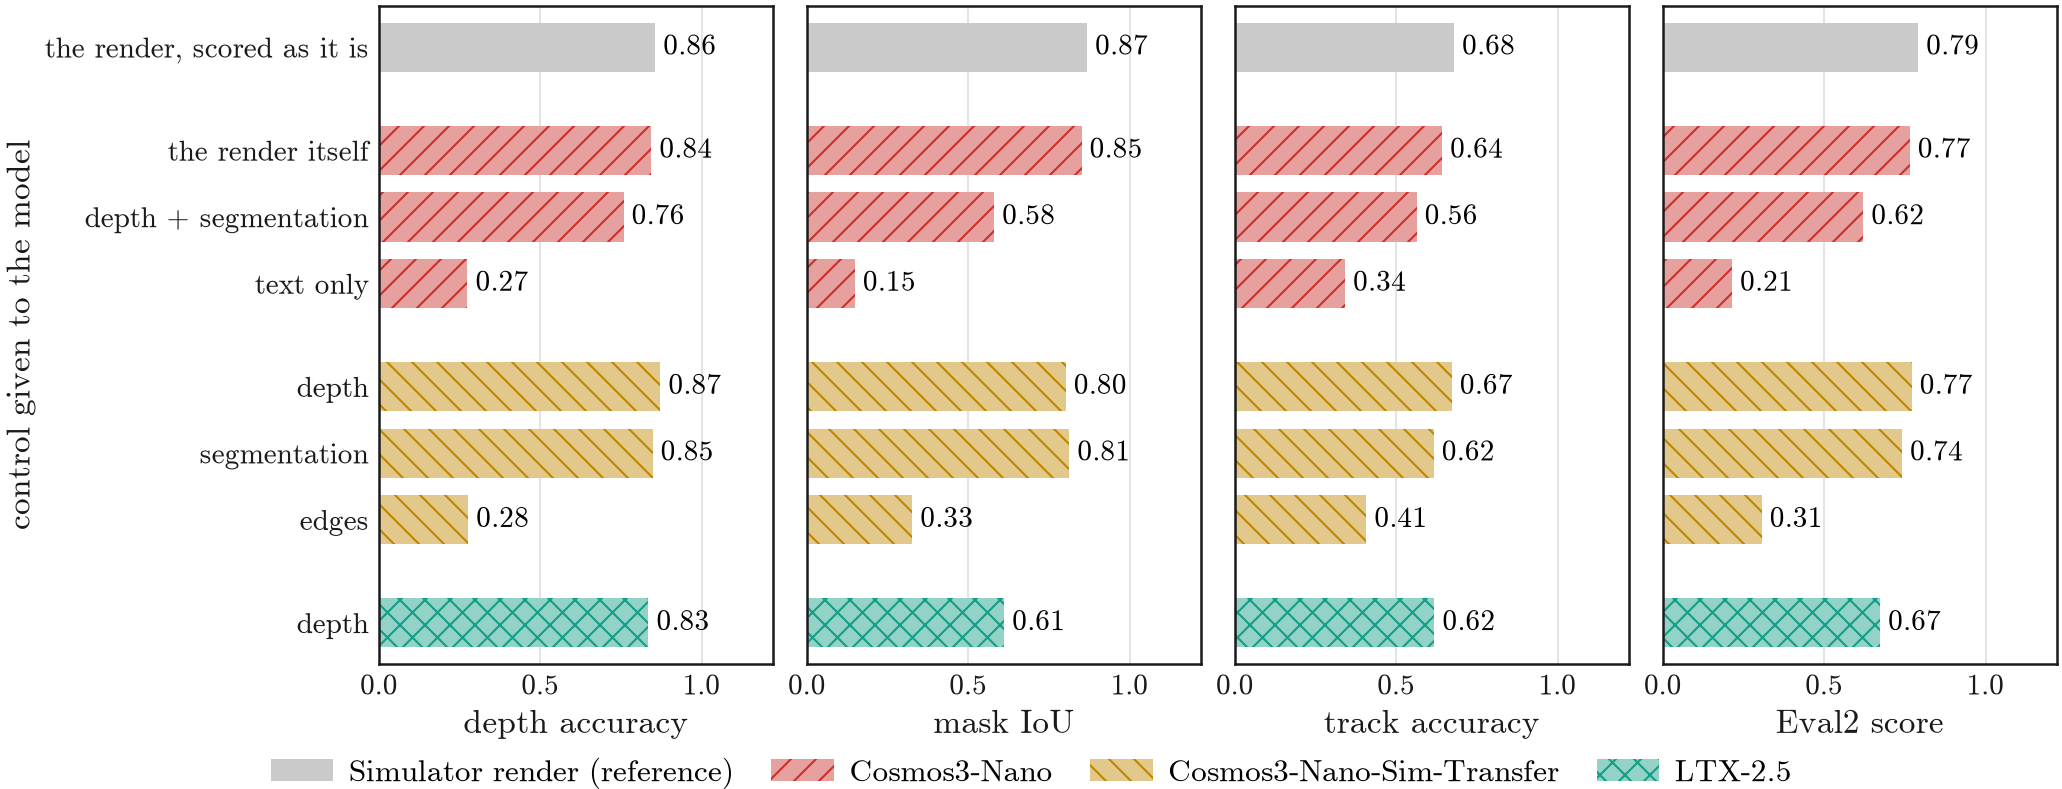

Values plotted in this chart, from the file beside it:
control, model, condition, scenes x seeds, depth, mask_iou, track, eval2, object_colour, object_in_place, surface_colour, surface_in_place
(reference: one world, by construction), simulator render, render, 2, 0.856, 0.868, 0.679, 0.791, 0.935, 0.987, 0.938, 0.783
the render itself, cosmos3-nano, V, 4, 0.844, 0.851, 0.642, 0.765, 0.859, 0.983, 0.94, 0.706
the render, blurred (high), cosmos3-nano, V_blur-high, 1, 0.967, 0.659, 0.703, 0.755, , , , 
the render, blurred (low), cosmos3-nano, V_blur-low, 1, 0.97, 0.747, 0.751, 0.811, , , , 
the render, blurred (medium), cosmos3-nano, V_blur-medium, 1, 0.954, 0.7, 0.729, 0.779, , , , 
the render, blurred (very_low), cosmos3-nano, V_blur-very_low, 1, 0.965, 0.734, 0.762, 0.808, , , , 
depth + seg, cosmos3-nano, G, 4, 0.758, 0.58, 0.563, 0.621, 0.442, 0.614, 0.388, 0.598
depth, cosmos3-nano-sim-transfer, D, 4, 0.872, 0.802, 0.672, 0.771, 0.406, 0.914, 0.606, 0.789
depth, ltx25-distilled, D, 4, 0.835, 0.611, 0.618, 0.673, 0.354, 0.75, 0.565, 0.725
seg, cosmos3-nano-sim-transfer, S, 4, 0.848, 0.813, 0.616, 0.741, 0.205, 0.925, 0.668, 0.757
edge, cosmos3-nano-sim-transfer, E, 2, 0.276, 0.326, 0.407, 0.306, 0.233, 0.191, 0.599, 0.088
text only, cosmos3-nano, T, 4, 0.274, 0.148, 0.341, 0.214, 1.0, 0.003, 0.418, 0.046
